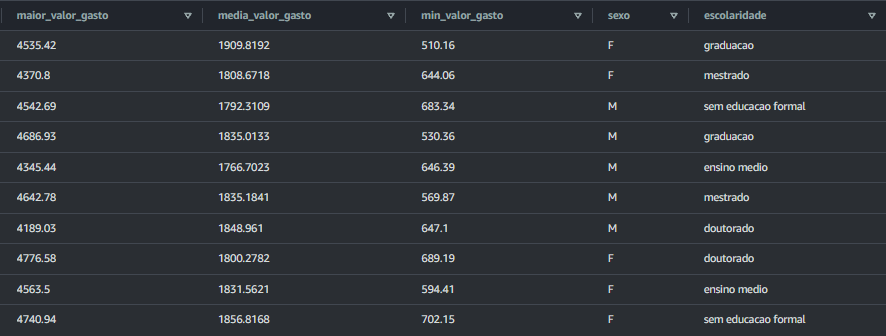

Data behind this chart, as committed beside it:
maior_valor, media_valor_gasto, menor_valor, sexo, escolaridade
4564, 1832, 594.4, F, ensino medio
4741, 1857, 702.1, F, sem educacao formal
4371, 1809, 644.1, F, mestrado
4543, 1792, 683.3, M, sem educacao formal
4687, 1835, 530.4, M, graduacao
4535, 1910, 510.2, F, graduacao
4345, 1767, 646.4, M, ensino medio
4643, 1835, 569.9, M, mestrado
4189, 1849, 647.1, M, doutorado
4777, 1800, 689.2, F, doutorado
